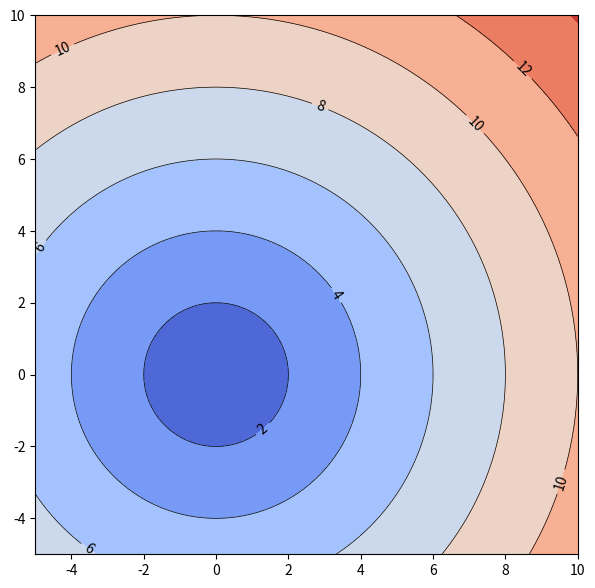

Here is the Python script that generated this plot: (Note: this script raises an exception after producing the figure.)
import numpy as np
import matplotlib.pyplot as plt

# Generate dummy data
x = np.linspace(-5, 10, 100)
y = np.linspace(-5, 10, 100)
X, Y = np.meshgrid(x, y)
Z = np.sqrt(X**2 + Y**2)

# Create the contour plot
plt.figure(figsize=(7, 7))

# Color gradient
plt.contourf(X, Y, Z, levels=[0, 2, 4, 6, 8, 10, 12, 14, 16], cmap='coolwarm')

contour = plt.contour(X, Y, Z, levels=[2, 4, 6, 8, 10, 12], colors='k', linewidths=0.5)
plt.clabel(contour, inline=True, fontsize=10)

# Set axis limits
plt.xlim(-5, 10)
plt.ylim(-5, 10)

# Show the plot
plt.savefig(r"eval_workspace_gpt5/Qwen2.5-VL-7B-Instruct/python/contour_5.png", bbox_inches="tight")
